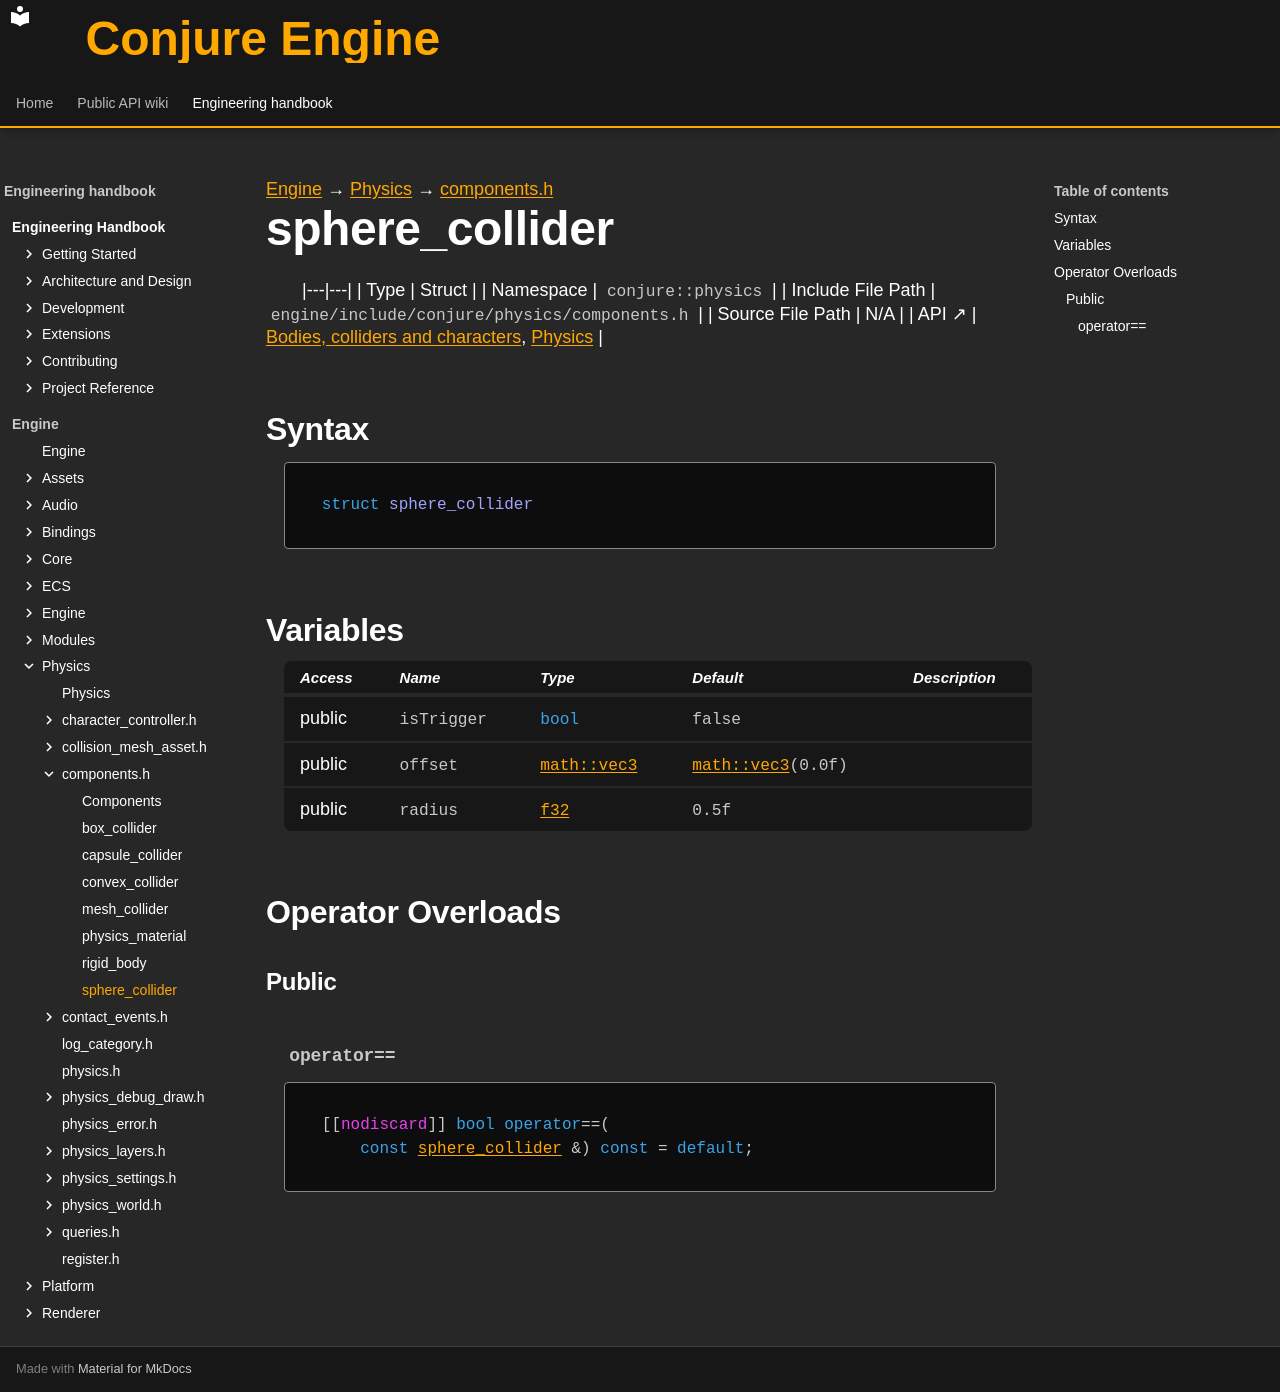

repository: Dozer90/Conjure-Engine · page: handbook/engine/physics/components/sphere-collider.html · generator: mkdocs

---
kind: struct
---

[Engine](../../../engine.md) → [Physics](../../physics.md) → [components.h](../components.md)

# sphere_collider
<!-- doc-template:type -->

|---|---|
| Type | Struct |
| Namespace | `conjure::physics` |
| Include File Path | `engine/include/conjure/physics/components.h` |
| Source File Path | N/A |
| API ↗ | [Bodies, colliders and characters](../../../../api/physics/bodies-and-colliders.md), [Physics](../../../../api/physics/index.md) |

## Syntax

```cpp
struct sphere_collider
```







## Variables

<table class="variable-table">
<thead><tr><th>Access</th><th>Name</th><th>Type</th><th>Default</th><th>Description</th></tr></thead>
<tbody>
<tr><td>public</td><td><code class="signature">isTrigger</code></td><td><code class="signature"><span class="k">bool</span></code></td><td><code class="signature">false</code></td><td></td></tr>
<tr><td>public</td><td><code class="signature">offset</code></td><td><code class="signature"><a href="../../core/math/glm-types.html#symbol-vec3">math::vec3</a></code></td><td><code class="signature"><a href="../../core/math/glm-types.html#symbol-vec3">math::vec3</a>(<span class="mi">0.0</span>f)</code></td><td></td></tr>
<tr><td>public</td><td><code class="signature">radius</code></td><td><code class="signature"><a href="../../core/types.html#symbol-f32">f32</a></code></td><td><code class="signature"><span class="mi">0.5</span>f</code></td><td></td></tr>
</tbody>
</table>



## Operator Overloads

### Public

#### `operator==` {#operator-3d--3d}

<div class="function-declaration" id="operator-3d--3d-1"><pre><code>[[<span class="na">nodiscard</span>]] <span class="k">bool</span> <span class="k">operator</span>==(
    <span class="k">const</span> <a href="sphere-collider.html">sphere_collider</a> &amp;) <span class="k">const</span> = <span class="k">default</span>;</code></pre></div>

<!-- doc-content:notes:start -->

<!-- doc-content:notes:end -->

<!-- doc-legacy-anchors:start -->
<a id="constructors"></a>
<a id="destructors"></a>
<a id="functions"></a>
<!-- doc-legacy-anchors:end -->
